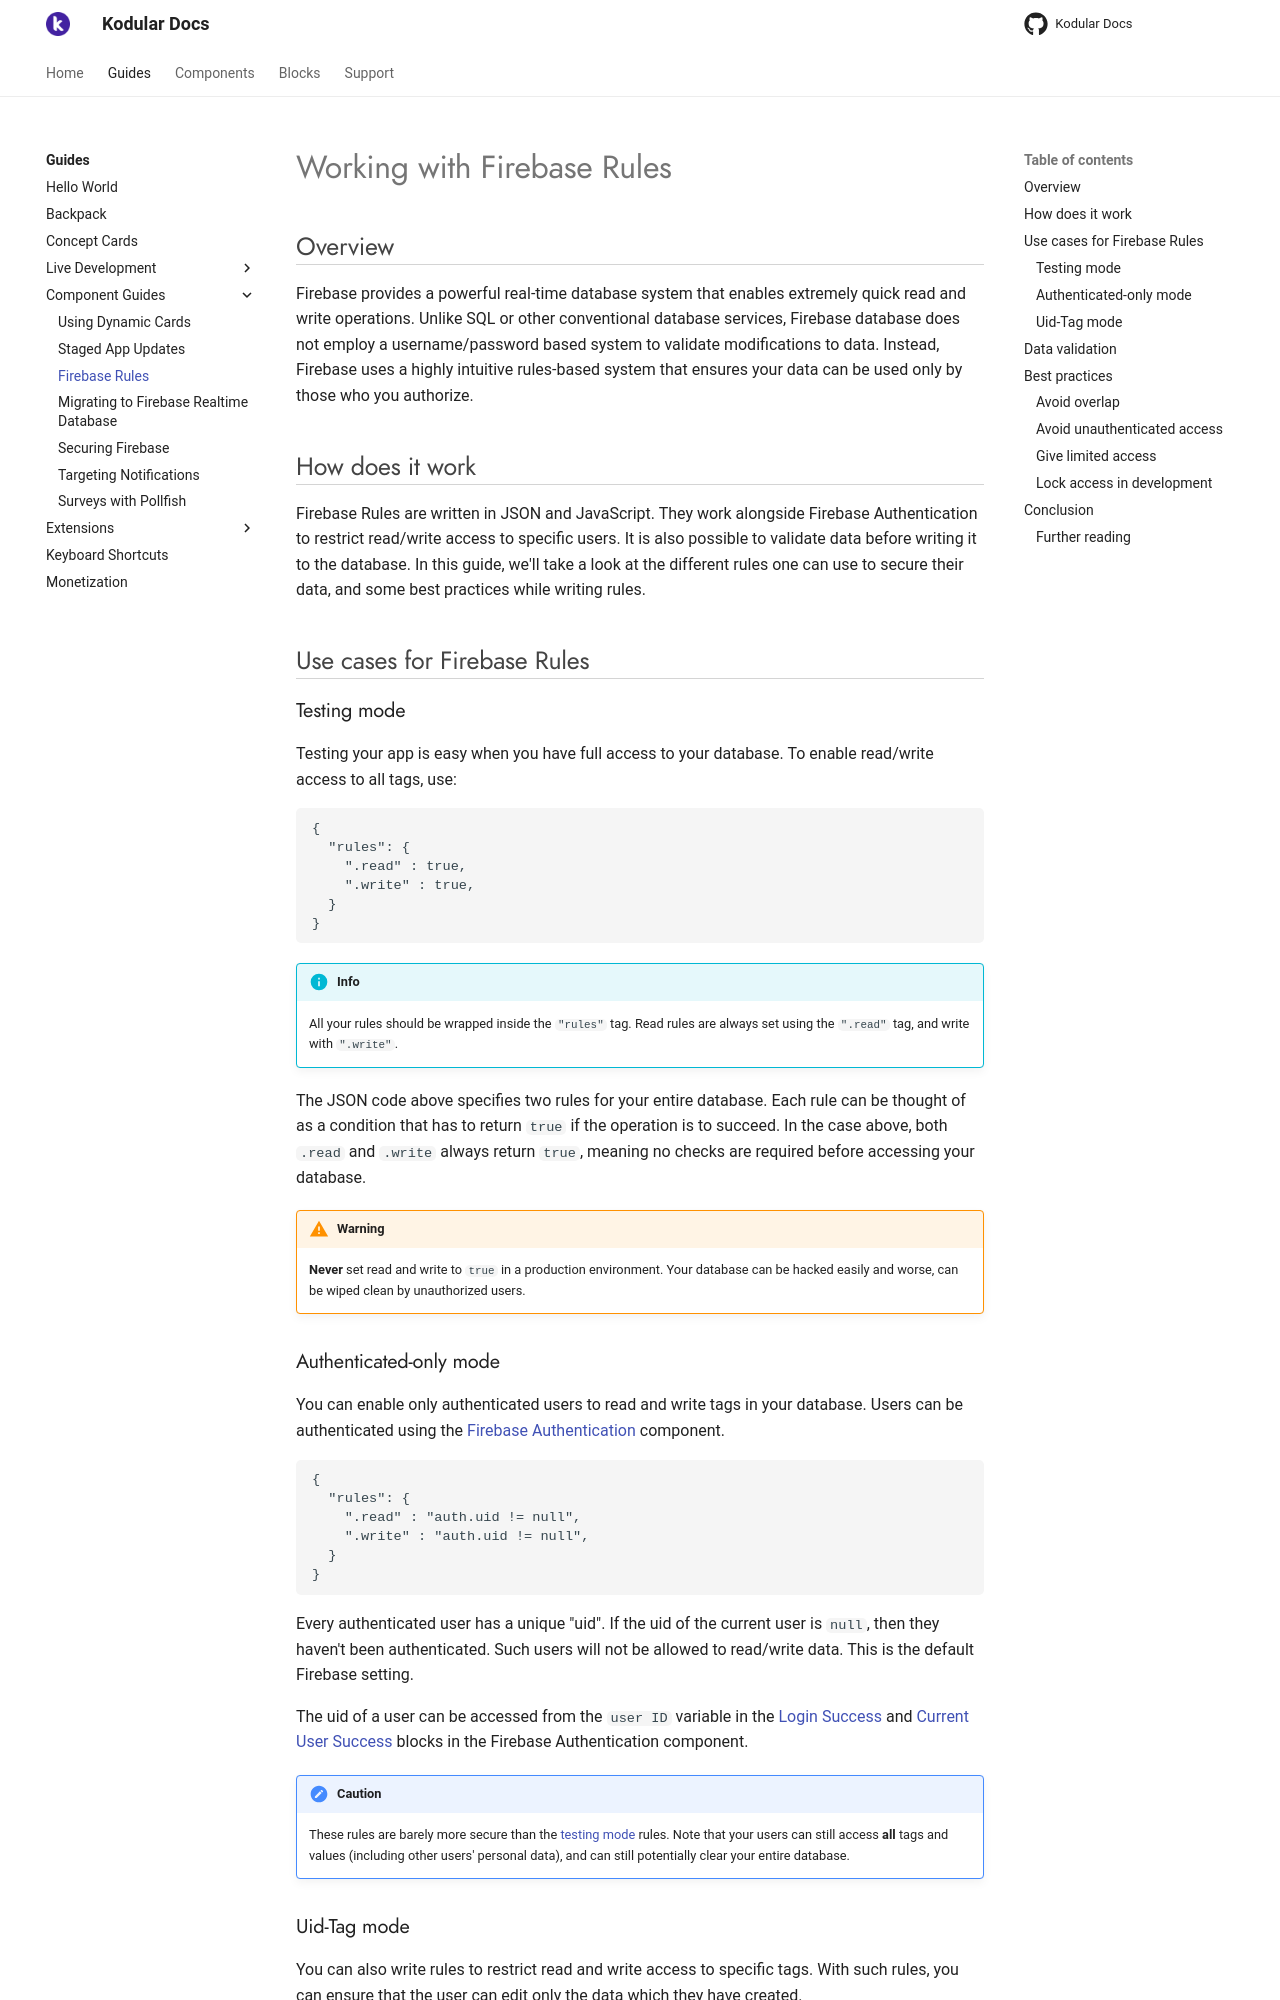

repository: Kodular/Documentation · page: guides/component-examples/firebase-rules/index.html · generator: jekyll

# Working with Firebase Rules

## Overview

Firebase provides a powerful real-time database system that enables extremely quick read and write operations. Unlike SQL or other conventional database services, Firebase database does not employ a username/password based system to validate modifications to data. Instead, Firebase uses a highly intuitive rules-based system that ensures your data can be used only by those who you authorize.

## How does it work

Firebase Rules are written in JSON and JavaScript. They work alongside Firebase Authentication to restrict read/write access to specific users. It is also possible to validate data before writing it to the database. In this guide, we'll take a look at the different rules one can use to secure their data, and some best practices while writing rules.
 
## Use cases for Firebase Rules

### Testing mode

Testing your app is easy when you have full access to your database. To enable read/write access to all tags, use:
```
{
  "rules": {
    ".read" : true,
    ".write" : true,
  }
}
```

!!! info
    All your rules should be wrapped inside the `"rules"` tag. Read rules are always set using the `".read"` tag, and write with `".write"`.

The JSON code above specifies two rules for your entire database. Each rule can be thought of as a condition that has to return `true` if the operation is to succeed. In the case above, both `.read` and `.write` always return `true`, meaning no checks are required before accessing your database.

!!! warning
    **Never** set read and write to `true` in a production environment. Your database can be hacked easily and worse, can be wiped clean by unauthorized users.

### Authenticated-only mode

You can enable only authenticated users to read and write tags in your database. Users can be authenticated using the [Firebase Authentication](https://docs.kodular.io/components/google/firebase-authentication/){:target = "_blank"} component. 
```
{
  "rules": {
    ".read" : "auth.uid != null",
    ".write" : "auth.uid != null",
  }
}
```

Every authenticated user has a unique "uid". If the uid of the current user is `null`, then they haven't been authenticated. Such users will not be allowed to read/write data. This is the default Firebase setting.

The uid of a user can be accessed from the `user ID` variable in the [Login Success](https://docs.kodular.io/components/google/firebase-authentication/#login-success) and [Current User Success](https://docs.kodular.io/components/google/firebase-authentication/#current-user-success) blocks in the Firebase Authentication component.


!!! caution
    These rules are barely more secure than the [testing mode](#testing-mode) rules. Note that your users can still access **all** tags and values (including other users' personal data), and can still potentially clear your entire database.
